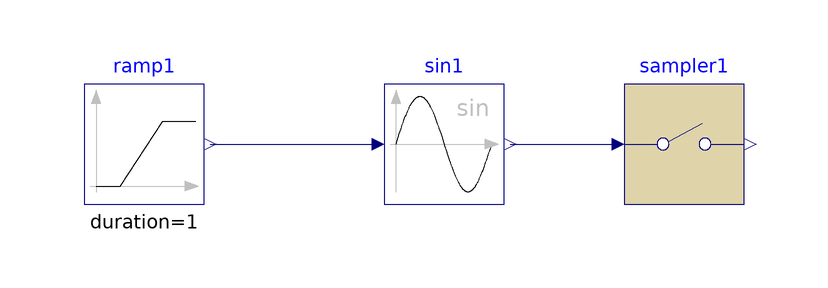

This picture is the connection diagram that the Modelica source below describes through its graphical annotations.

model Sampler
  "Example model for the Sampler block"
  BuildingsLite.Controls.OBC.CDL.Discrete.Sampler sampler1(
    samplePeriod=0.2)
    "Ideal sampler of a continuous signal"
    annotation (Placement(transformation(extent={{30,-10},{50,10}})));
  BuildingsLite.Controls.OBC.CDL.Reals.Sources.Ramp ramp1(
    duration=1,
    offset=0,
    height=6.2831852)
    "Block that generates ramp signal"
    annotation (Placement(transformation(extent={{-60,-10},{-40,10}})));
  BuildingsLite.Controls.OBC.CDL.Reals.Sin sin1
    "Block that outputs the sine of the input"
    annotation (Placement(transformation(extent={{-10,-10},{10,10}})));

equation
  connect(ramp1.y,sin1.u)
    annotation (Line(points={{-39,0},{-12,0},{-12,0}},color={0,0,127}));
  connect(sin1.y,sampler1.u)
    annotation (Line(points={{11,0},{20,0},{28,0}},color={0,0,127}));
  annotation (
    experiment(
      StopTime=1.0,
      Tolerance=1e-06),
    __Dymola_Commands(
      file="modelica://Buildings/Resources/Scripts/Dymola/Controls/OBC/CDL/Discrete/Validation/Sampler.mos" "Simulate and plot"),
    Documentation(
      info="<html>
<p>
Validation test for the block
<a href=\"modelica://BuildingsLite.Controls.OBC.CDL.Discrete.Sampler\">
BuildingsLite.Controls.OBC.CDL.Discrete.Sampler</a>.
</p>
</html>",
      revisions="<html>
<ul>
<li>
March 31, 2017 by Jianjun Hu:<br/>
First implementation.
</li>
</ul>
</html>"),
    Icon(
      graphics={
        Ellipse(
          lineColor={75,138,73},
          fillColor={255,255,255},
          fillPattern=FillPattern.Solid,
          extent={{-100,-100},{100,100}}),
        Polygon(
          lineColor={0,0,255},
          fillColor={75,138,73},
          pattern=LinePattern.None,
          fillPattern=FillPattern.Solid,
          points={{-36,60},{64,0},{-36,-60},{-36,60}})}));
end Sampler;